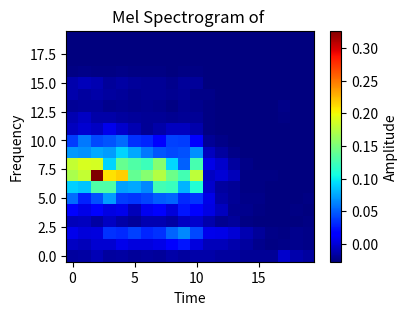

Reproduce this figure in Python.
a =[[[[-1.68720191e-02],
   [-6.06585826e-03],
   [ 6.90153470e-03],
   [-9.66791186e-03],
   [ 1.48260526e-02],
   [ 5.51690529e-02],
   [ 8.97487675e-02],
   [ 1.69714357e-01],
   [ 1.81240929e-01],
   [ 6.95772673e-02],
   [ 3.78791956e-02],
   [-7.50667970e-03],
   [-1.11087333e-02],
   [-2.04740727e-02],
   [-1.32699655e-02],
   [-1.32699655e-02],
   [-2.55169477e-02],
   [-2.76781799e-02],
   [-2.76781799e-02],
   [-2.76781799e-02]],

  [[-1.61516083e-02],
   [-9.66791186e-03],
   [ 4.17838217e-04],
   [-8.22709042e-03],
   [ 4.74030254e-03],
   [ 2.85138563e-02],
   [ 8.47058924e-02],
   [ 1.81240929e-01],
   [ 1.88445036e-01],
   [ 6.66956244e-02],
   [ 5.87711065e-02],
   [-1.74339394e-03],
   [-6.78626898e-03],
   [-1.90332512e-02],
   [-1.68720191e-02],
   [-8.94750114e-03],
   [-2.47965370e-02],
   [-2.76781799e-02],
   [-2.76781799e-02],
   [-2.76781799e-02]],

  [[-1.03883226e-02],
   [-2.46380466e-03],
   [ 2.57907038e-03],
   [-1.54311976e-02],
   [ 1.26648205e-02],
   [ 4.43628921e-02],
   [ 1.30812178e-01],
   [ 3.26763894e-01],
   [ 1.87724625e-01],
   [ 7.53405531e-02],
   [ 4.29220707e-02],
   [-6.78626898e-03],
   [-1.39903762e-02],
   [-1.83128405e-02],
   [-1.39903762e-02],
   [-1.18291440e-02],
   [-2.55169477e-02],
   [-2.76781799e-02],
   [-2.76781799e-02],
   [-2.76781799e-02]],

  [[-1.75924298e-02],
   [-2.46380466e-03],
   [ 3.35567313e-02],
   [-6.06585826e-03],
   [ 3.29948110e-03],
   [ 7.17384995e-02],
   [ 1.30812178e-01],
   [ 2.10057358e-01],
   [ 9.04691782e-02],
   [ 7.10180888e-02],
   [ 4.65241243e-02],
   [ 6.18112398e-03],
   [-1.47107869e-02],
   [-2.33557155e-02],
   [-1.75924298e-02],
   [-1.83128405e-02],
   [-2.62373584e-02],
   [-2.76781799e-02],
   [-2.76781799e-02],
   [-2.76781799e-02]],

  [[-1.54311976e-02],
   [ 6.90153470e-03],
   [ 3.13954992e-02],
   [-1.39903762e-02],
   [ 6.18112398e-03],
   [ 3.85996064e-02],
   [ 7.31793209e-02],
   [ 2.16541054e-01],
   [ 1.40897929e-01],
   [ 9.04691782e-02],
   [ 5.51690529e-02],
   [-3.90462610e-03],
   [-1.75924298e-02],
   [-2.11944834e-02],
   [-1.83128405e-02],
   [-1.61516083e-02],
   [-2.47965370e-02],
   [-2.76781799e-02],
   [-2.76781799e-02],
   [-2.76781799e-02]],

  [[-1.83128405e-02],
   [ 2.57907038e-03],
   [ 3.93200171e-02],
   [-1.83128405e-02],
   [-8.94750114e-03],
   [ 3.57179635e-02],
   [ 7.60609638e-02],
   [ 1.38736696e-01],
   [ 1.31532589e-01],
   [ 7.53405531e-02],
   [ 3.42771420e-02],
   [-1.11087333e-02],
   [-1.90332512e-02],
   [-2.33557155e-02],
   [-2.11944834e-02],
   [-1.83128405e-02],
   [-2.55169477e-02],
   [-2.76781799e-02],
   [-2.76781799e-02],
   [-2.76781799e-02]],

  [[-1.75924298e-02],
   [ 2.57907038e-03],
   [ 2.99546777e-02],
   [-1.18291440e-02],
   [ 7.62194541e-03],
   [ 4.07608385e-02],
   [ 6.45343923e-02],
   [ 1.53865322e-01],
   [ 1.22887661e-01],
   [ 5.94915172e-02],
   [ 2.92342670e-02],
   [-2.04740727e-02],
   [-1.97536619e-02],
   [-2.11944834e-02],
   [-2.04740727e-02],
   [-1.97536619e-02],
   [-2.55169477e-02],
   [-2.76781799e-02],
   [-2.76781799e-02],
   [-2.76781799e-02]],

  [[-1.90332512e-02],
   [ 5.46071326e-03],
   [ 3.42771420e-02],
   [-1.18291440e-02],
   [ 1.69872848e-02],
   [ 4.86853564e-02],
   [ 1.25769303e-01],
   [ 1.74036822e-01],
   [ 1.54585732e-01],
   [ 4.58037136e-02],
   [ 1.69872848e-02],
   [-1.39903762e-02],
   [-2.04740727e-02],
   [-2.33557155e-02],
   [-2.04740727e-02],
   [-1.97536619e-02],
   [-2.55169477e-02],
   [-2.76781799e-02],
   [-2.76781799e-02],
   [-2.76781799e-02]],

  [[-1.47107869e-02],
   [ 1.77076955e-02],
   [ 5.15669993e-02],
   [-1.61516083e-02],
   [ 1.13824894e-03],
   [ 5.15669993e-02],
   [ 1.21446839e-01],
   [ 1.43059161e-01],
   [ 9.26304103e-02],
   [ 4.22016600e-02],
   [ 4.00404278e-02],
   [-7.50667970e-03],
   [-2.11944834e-02],
   [-2.55169477e-02],
   [-2.19148941e-02],
   [-2.33557155e-02],
   [-2.69577691e-02],
   [-2.76781799e-02],
   [-2.76781799e-02],
   [-2.76781799e-02]],

  [[-1.68720191e-02],
   [ 2.41913920e-02],
   [ 6.38139816e-02],
   [-6.06585826e-03],
   [ 2.41913920e-02],
   [ 3.06750884e-02],
   [ 7.96630174e-02],
   [ 1.25048893e-01],
   [ 5.08465886e-02],
   [ 4.43628921e-02],
   [ 3.85996064e-02],
   [-8.22709042e-03],
   [-2.04740727e-02],
   [-2.19148941e-02],
   [-2.04740727e-02],
   [-1.83128405e-02],
   [-2.62373584e-02],
   [-2.69577691e-02],
   [-2.76781799e-02],
   [-2.76781799e-02]],

  [[-1.47107869e-02],
   [ 1.85865966e-03],
   [ 4.22016600e-02],
   [-3.90462610e-03],
   [ 1.33852312e-02],
   [ 3.49975528e-02],
   [ 1.11361089e-01],
   [ 1.78359286e-01],
   [ 1.27210125e-01],
   [ 6.66956244e-02],
   [ 1.48260526e-02],
   [-1.25495547e-02],
   [-2.04740727e-02],
   [-2.26353048e-02],
   [-2.47965370e-02],
   [-1.90332512e-02],
   [-2.62373584e-02],
   [-2.76781799e-02],
   [-2.76781799e-02],
   [-2.76781799e-02]],

  [[-1.47107869e-02],
   [-9.66791186e-03],
   [ 6.90153470e-03],
   [-1.32699655e-02],
   [ 3.29948110e-03],
   [ 5.46071326e-03],
   [-3.90462610e-03],
   [-6.78626898e-03],
   [ 5.46071326e-03],
   [-7.50667970e-03],
   [-1.97536619e-02],
   [-2.62373584e-02],
   [-2.62373584e-02],
   [-2.55169477e-02],
   [-2.40761263e-02],
   [-2.76781799e-02],
   [-2.76781799e-02],
   [-2.76781799e-02],
   [-2.76781799e-02],
   [-2.76781799e-02]],

  [[-1.68720191e-02],
   [-9.66791186e-03],
   [ 5.46071326e-03],
   [-2.11944834e-02],
   [-8.22709042e-03],
   [-1.47107869e-02],
   [-1.68720191e-02],
   [-3.02572502e-04],
   [-3.18421538e-03],
   [-1.75924298e-02],
   [-2.40761263e-02],
   [-2.76781799e-02],
   [-2.76781799e-02],
   [-2.69577691e-02],
   [-2.76781799e-02],
   [-2.76781799e-02],
   [-2.76781799e-02],
   [-2.76781799e-02],
   [-2.76781799e-02],
   [-2.76781799e-02]],

  [[-1.75924298e-02],
   [-1.32699655e-02],
   [-1.02298322e-03],
   [-1.83128405e-02],
   [-2.19148941e-02],
   [-2.04740727e-02],
   [-2.04740727e-02],
   [-9.66791186e-03],
   [-1.68720191e-02],
   [-2.47965370e-02],
   [-2.76781799e-02],
   [-2.76781799e-02],
   [-2.76781799e-02],
   [-2.76781799e-02],
   [-2.76781799e-02],
   [-2.76781799e-02],
   [-2.76781799e-02],
   [-2.76781799e-02],
   [-2.76781799e-02],
   [-2.76781799e-02]],

  [[-1.97536619e-02],
   [-1.75924298e-02],
   [-1.11087333e-02],
   [-2.62373584e-02],
   [-2.26353048e-02],
   [-2.47965370e-02],
   [-2.55169477e-02],
   [-2.62373584e-02],
   [-2.40761263e-02],
   [-2.76781799e-02],
   [-2.76781799e-02],
   [-2.76781799e-02],
   [-2.76781799e-02],
   [-2.76781799e-02],
   [-2.76781799e-02],
   [-2.76781799e-02],
   [-2.76781799e-02],
   [-2.76781799e-02],
   [-2.76781799e-02],
   [-2.76781799e-02]],

  [[-1.97536619e-02],
   [-2.26353048e-02],
   [-1.83128405e-02],
   [-2.76781799e-02],
   [-2.55169477e-02],
   [-2.40761263e-02],
   [-2.62373584e-02],
   [-2.62373584e-02],
   [-2.69577691e-02],
   [-2.76781799e-02],
   [-2.76781799e-02],
   [-2.76781799e-02],
   [-2.76781799e-02],
   [-2.76781799e-02],
   [-2.76781799e-02],
   [-2.76781799e-02],
   [-2.76781799e-02],
   [-2.76781799e-02],
   [-2.76781799e-02],
   [-2.76781799e-02]],

  [[-1.97536619e-02],
   [-2.62373584e-02],
   [-2.47965370e-02],
   [-2.69577691e-02],
   [-2.69577691e-02],
   [-2.69577691e-02],
   [-2.69577691e-02],
   [-2.62373584e-02],
   [-2.69577691e-02],
   [-2.76781799e-02],
   [-2.76781799e-02],
   [-2.76781799e-02],
   [-2.76781799e-02],
   [-2.76781799e-02],
   [-2.76781799e-02],
   [-2.76781799e-02],
   [-2.76781799e-02],
   [-2.76781799e-02],
   [-2.76781799e-02],
   [-2.76781799e-02]],

  [[-3.90462610e-03],
   [-2.40761263e-02],
   [-2.55169477e-02],
   [-2.69577691e-02],
   [-2.69577691e-02],
   [-2.69577691e-02],
   [-2.76781799e-02],
   [-2.76781799e-02],
   [-2.76781799e-02],
   [-2.76781799e-02],
   [-2.76781799e-02],
   [-2.76781799e-02],
   [-2.55169477e-02],
   [-2.47965370e-02],
   [-2.76781799e-02],
   [-2.76781799e-02],
   [-2.76781799e-02],
   [-2.76781799e-02],
   [-2.76781799e-02],
   [-2.69577691e-02]],

  [[-1.25495547e-02],
   [-2.26353048e-02],
   [-2.26353048e-02],
   [-2.69577691e-02],
   [-2.62373584e-02],
   [-2.76781799e-02],
   [-2.76781799e-02],
   [-2.76781799e-02],
   [-2.76781799e-02],
   [-2.76781799e-02],
   [-2.76781799e-02],
   [-2.76781799e-02],
   [-2.76781799e-02],
   [-2.76781799e-02],
   [-2.76781799e-02],
   [-2.76781799e-02],
   [-2.76781799e-02],
   [-2.76781799e-02],
   [-2.76781799e-02],
   [-2.76781799e-02]],

  [[-1.68720191e-02],
   [-2.40761263e-02],
   [-2.40761263e-02],
   [-2.55169477e-02],
   [-2.76781799e-02],
   [-2.62373584e-02],
   [-2.69577691e-02],
   [-2.69577691e-02],
   [-2.76781799e-02],
   [-2.76781799e-02],
   [-2.76781799e-02],
   [-2.76781799e-02],
   [-2.76781799e-02],
   [-2.76781799e-02],
   [-2.76781799e-02],
   [-2.76781799e-02],
   [-2.76781799e-02],
   [-2.76781799e-02],
   [-2.76781799e-02],
   [-2.76781799e-02]]]]

import numpy as np
import matplotlib.pyplot as plt
a = np.array(a)  # Convert to numpy array
## transform a into 400,
a = a.flatten()  # Flatten the array into a 1D array with 400 elements
print(a.shape)
a = a.reshape((-1,20, 20,1)) 
print(a.shape)
# Extraire la matrice 2D de l'image
a_2d = a[0, :, :, 0]  # Supprime les dimensions inutiles (batch et canal)

# Afficher avec matshow
a_2d = a_2d.T  # Transposer la matrice pour l'affichage

# Afficher avec imshow
plt.figure(figsize=(4, 3))
plt.imshow(a_2d, cmap="jet", aspect="auto")  # Utiliser la matrice 2D
plt.colorbar(label="Amplitude")
plt.title("Mel Spectrogram of ")
plt.xlabel("Time")
plt.ylabel("Frequency")
plt.gca().invert_yaxis()
plt.show()